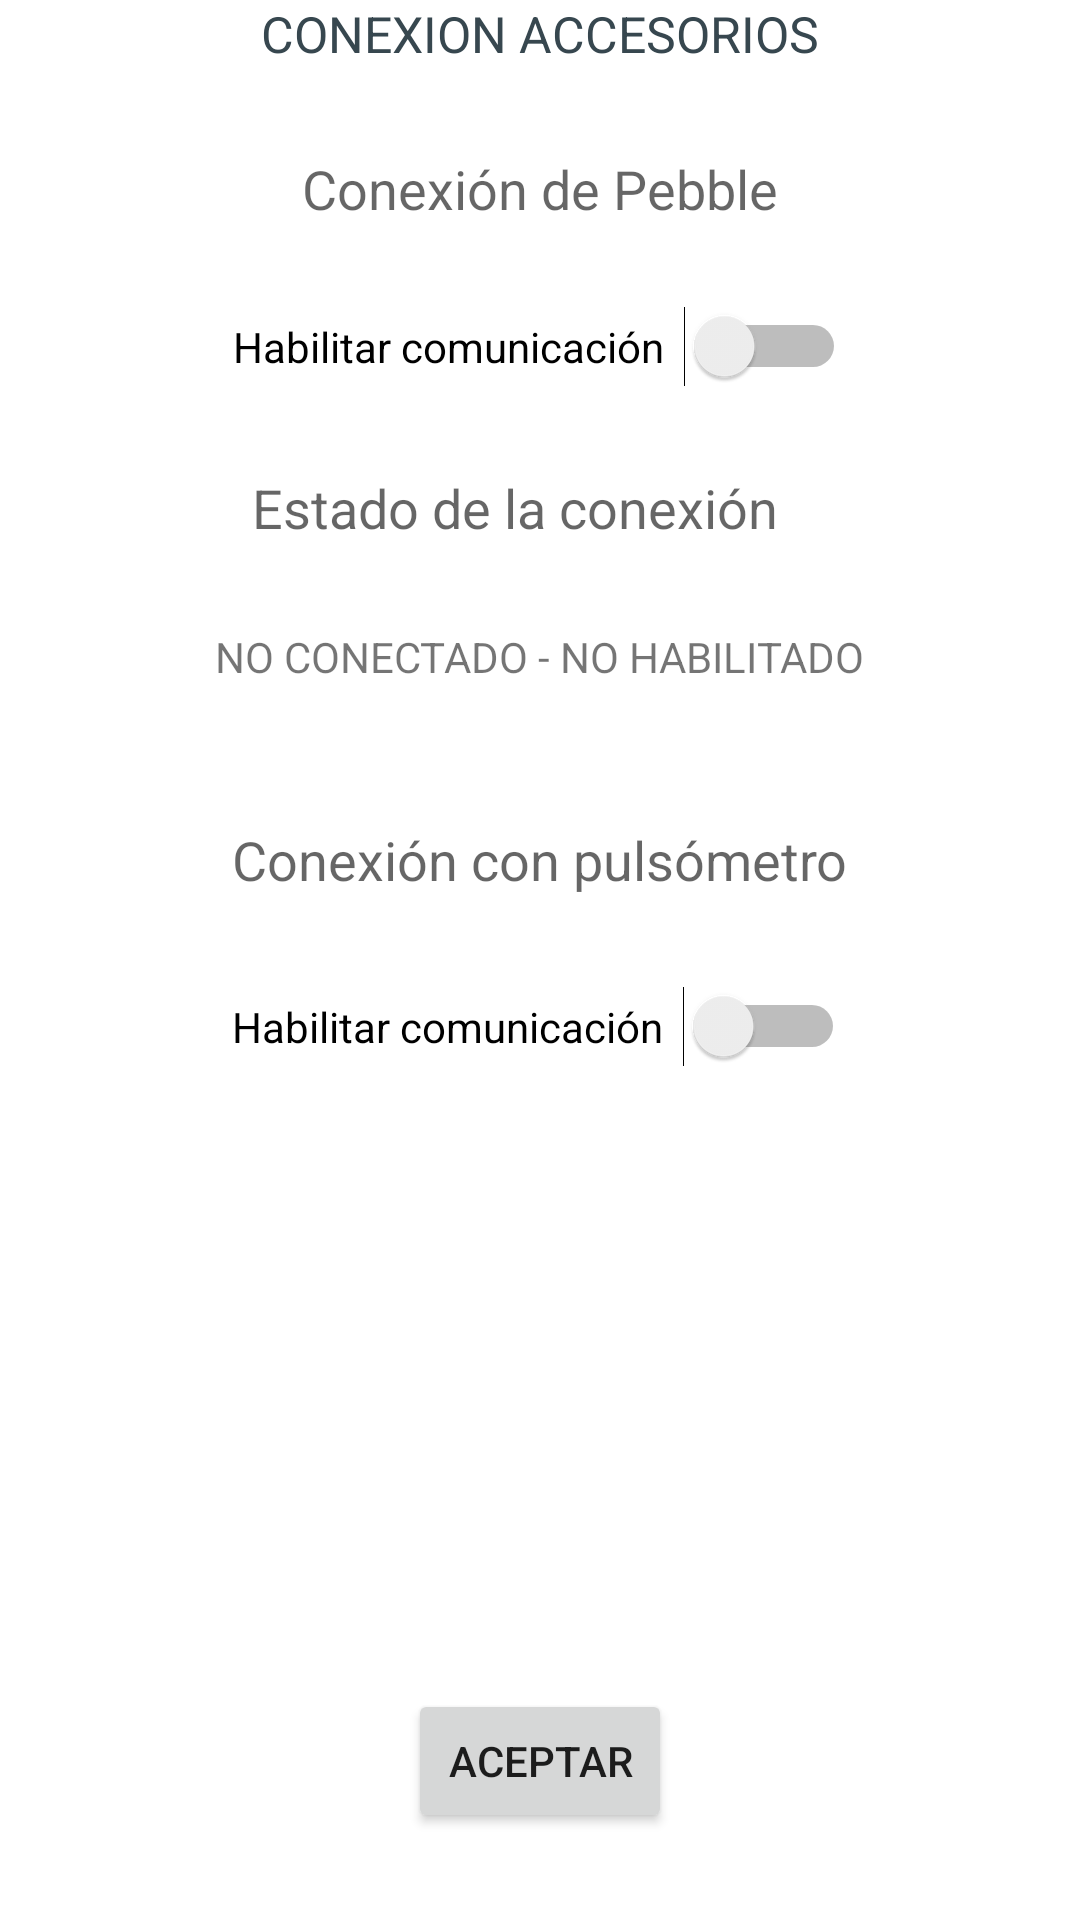

Layout XML and referenced resources for this Android screen:
<!-- AndroidManifest.xml: application theme AppTheme -->
<!-- res/layout/activity_bt.xml -->
<?xml version="1.0" encoding="utf-8"?>
<RelativeLayout xmlns:android="http://schemas.android.com/apk/res/android"
    xmlns:tools="http://schemas.android.com/tools"
    android:layout_width="match_parent"
    android:layout_height="match_parent"
    android:paddingBottom="@dimen/activity_vertical_margin"
    android:paddingLeft="@dimen/activity_horizontal_margin"
    android:paddingRight="@dimen/activity_horizontal_margin"
    android:paddingTop="@dimen/activity_vertical_margin"
    tools:context="com.tfm.sporting.sporting.BTActivity">
    <TextView
        android:layout_width="wrap_content"
        android:layout_height="75dp"
        android:text="CONEXION ACCESORIOS"
        android:id="@+id/tvTituloBt"
        android:layout_gravity="center_horizontal|top"
        android:textColor="@color/material_blue_grey_800"
        android:textSize="50px"
        android:layout_alignParentTop="true"
        android:layout_centerHorizontal="true" />

    <TextView
        android:layout_width="wrap_content"
        android:layout_height="wrap_content"
        android:textAppearance="?android:attr/textAppearanceMedium"
        android:text="Conexión de Pebble"
        android:id="@+id/tvTituloConexionPebble"
        android:layout_gravity="center_horizontal|top"
        android:layout_alignBottom="@+id/tvTituloBt"
        android:layout_centerHorizontal="true" />

    <Switch
        android:layout_width="wrap_content"
        android:layout_height="wrap_content"
        android:text="Habilitar comunicación  "
        android:id="@+id/swPebble"
        android:layout_gravity="center_horizontal|top"
        android:checked="false"
        android:layout_below="@+id/tvTituloConexionPebble"
        android:layout_centerHorizontal="true"
        android:layout_marginTop="27dp" />

    <TextView
        android:layout_width="wrap_content"
        android:layout_height="wrap_content"
        android:textAppearance="?android:attr/textAppearanceMedium"
        android:text="Estado de la conexión"
        android:id="@+id/tvTituloEstadoConexión"
        android:layout_gravity="center_horizontal|top"
        android:layout_marginTop="28dp"
        android:layout_below="@+id/swPebble"
        android:layout_alignRight="@+id/tvTituloConexionPebble"
        android:layout_alignEnd="@+id/tvTituloConexionPebble" />

    <TextView
        android:layout_width="wrap_content"
        android:layout_height="wrap_content"
        android:textAppearance="?android:attr/textAppearanceSmall"
        android:text="NO CONECTADO - NO HABILITADO"
        android:id="@+id/tvEstadoConectado"
        android:layout_gravity="center_horizontal|top"
        android:layout_marginTop="28dp"
        android:layout_below="@+id/tvTituloEstadoConexión"
        android:layout_centerHorizontal="true" />

    <Button
        android:layout_width="wrap_content"
        android:layout_height="wrap_content"
        android:text="Aceptar"
        android:id="@+id/btnAceptarConfigBT"
        android:layout_marginBottom="29dp"
        android:layout_alignParentBottom="true"
        android:layout_centerHorizontal="true" />

    <TextView
        android:layout_width="wrap_content"
        android:layout_height="wrap_content"
        android:textAppearance="?android:attr/textAppearanceMedium"
        android:text="Conexión con pulsómetro"
        android:id="@+id/tvTituloConexionPulsometro"
        android:layout_gravity="center_horizontal|top"
        android:layout_marginTop="46dp"
        android:layout_below="@+id/tvEstadoConectado"
        android:layout_centerHorizontal="true" />

    <Switch
        android:layout_width="wrap_content"
        android:layout_height="wrap_content"
        android:text="Habilitar comunicación  "
        android:id="@+id/swPulsometro"
        android:layout_gravity="center_horizontal|top"
        android:checked="false"
        android:layout_below="@+id/tvTituloConexionPulsometro"
        android:layout_alignLeft="@+id/tvTituloConexionPulsometro"
        android:layout_alignStart="@+id/tvTituloConexionPulsometro"
        android:layout_marginTop="30dp" />
</RelativeLayout>
<!-- resources referenced by this layout -->
<resources>

</resources>
